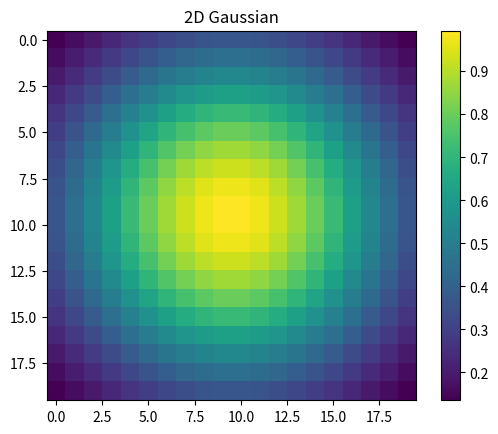

Python code for this plot:
# 56. Generate a generic 2D Gaussian-like array

import numpy as np
import matplotlib.pyplot as plt

# 20x20 배열 생성
X, Y = np.meshgrid(np.linspace(-1, 1, 20), np.linspace(-1, 1, 20))
R = np.sqrt(X**2 + Y**2)
Z = np.exp(-R**2)

print("2D 가우시안 배열 모양:", Z.shape)
print("일부 데이터:")
print(Z[:5, :5])

# 시각화 (선택 사항)
plt.imshow(Z, cmap='viridis')
plt.colorbar()
plt.title("2D Gaussian")
# plt.show()  # 그래프를 표시하려면 주석 해제